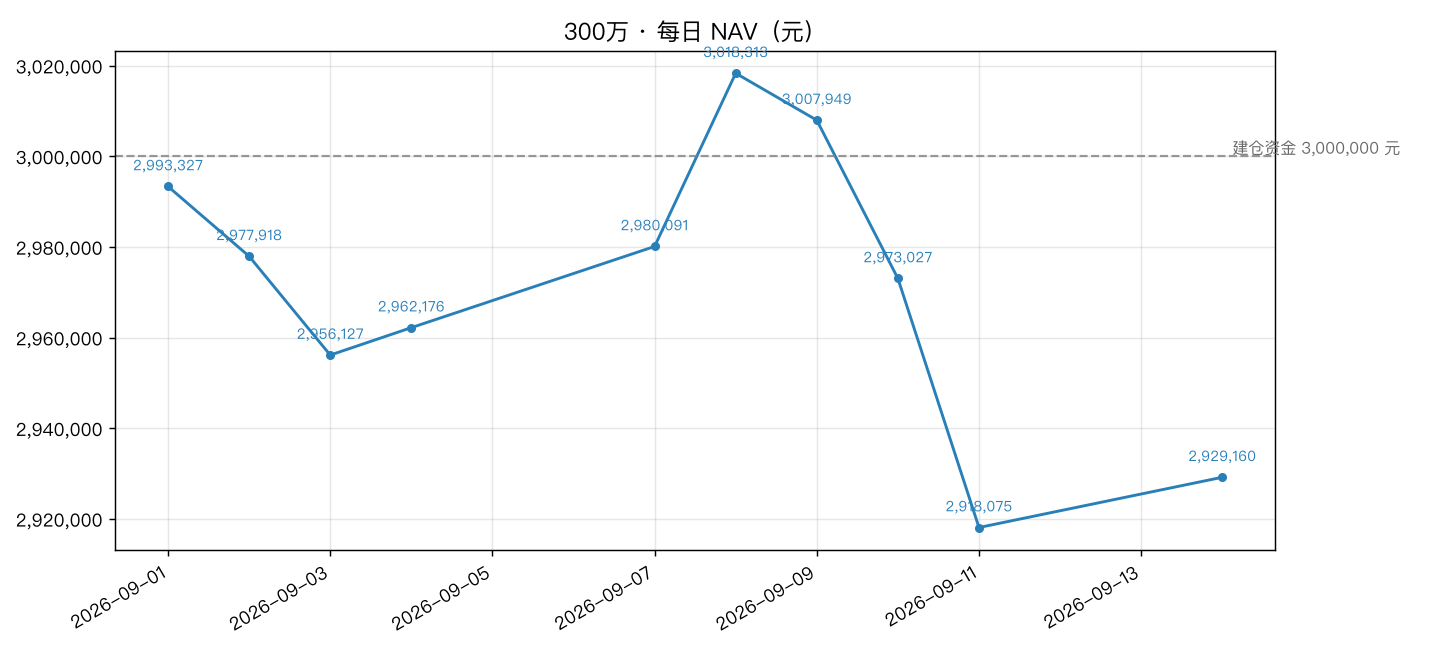

The file beside this chart, header and first rows:
date, nav, 涨幅%
2026-09-01, 2993327, 
2026-09-02, 2977918, -0.5148
2026-09-03, 2956127, -0.7317
2026-09-04, 2962176, 0.2046
2026-09-07, 2980091, 0.6048
2026-09-08, 3018313, 1.283
2026-09-09, 3007949, -0.3434
2026-09-10, 2973027, -1.161
2026-09-11, 2918075, -1.848
2026-09-14, 2929160, 0.3799
